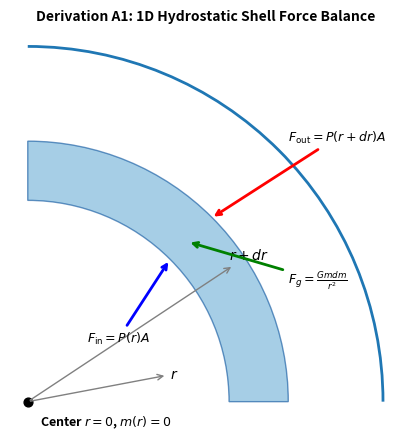
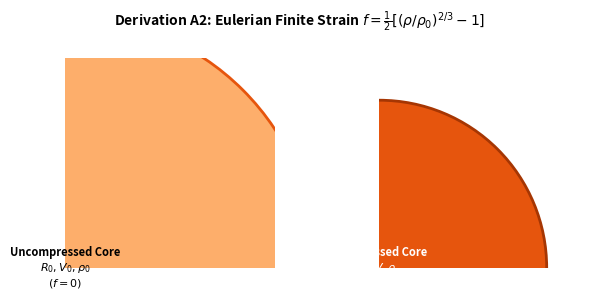
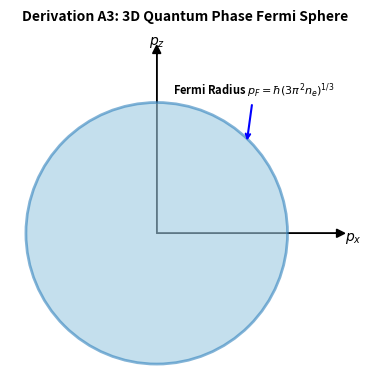
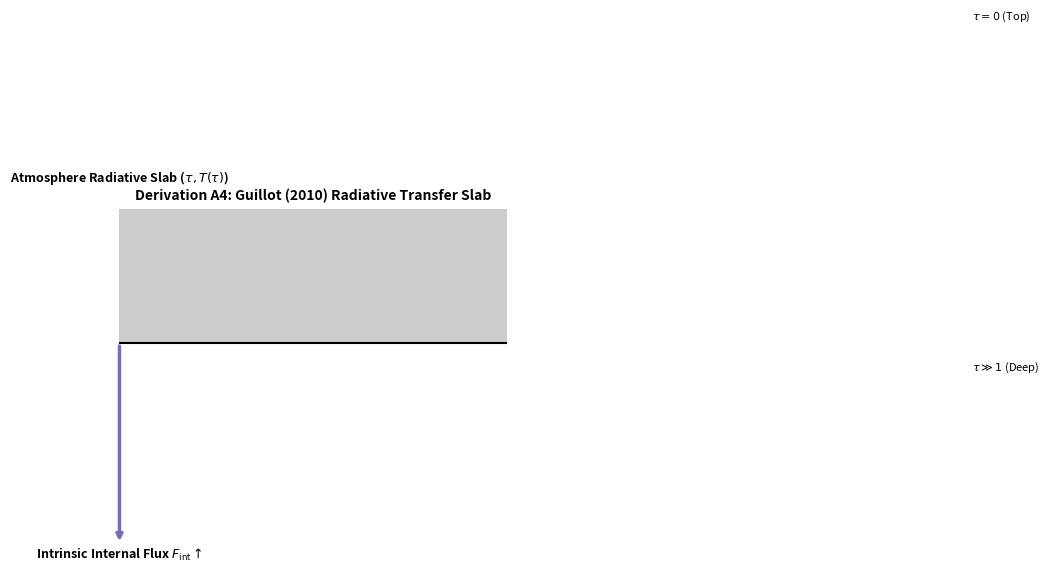
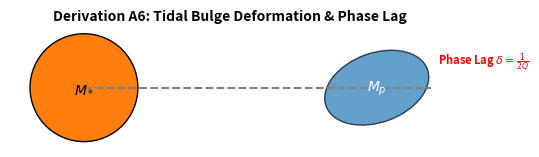
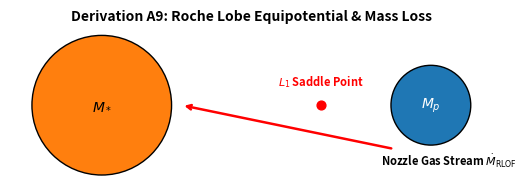

Write Python code to recreate these figures, in order.
"""
Render publication-quality 2D vector geometric diagrams for Appendix derivations.
"""

import os
import numpy as np
import matplotlib.pyplot as plt
import matplotlib.patches as patches

def render_hydrostatic_diagram():
    fig, ax = plt.subplots(figsize=(5, 4.5))
    ax.set_aspect('equal')
    ax.axis('off')

    # Draw planet sector
    arc = patches.Arc((0, 0), 6.0, 6.0, angle=0, theta1=0, theta2=90, color='#1f77b4', lw=2)
    ax.add_patch(arc)

    # Shell element
    shell = patches.Wedge((0, 0), 2.2, 0, 90, width=0.5, facecolor='#6baed6', edgecolor='#08519c', alpha=0.6)
    ax.add_patch(shell)

    # Center label
    ax.scatter([0], [0], color='black', s=40)
    ax.text(0.1, -0.2, r"Center $r=0$, $m(r)=0$", fontsize=9, fontweight='bold')

    # Radius labels
    ax.annotate(r"$r$", xy=(0,0), xytext=(1.2, 0.2), arrowprops=dict(arrowstyle='<-', color='gray'))
    ax.annotate(r"$r+dr$", xy=(0,0), xytext=(1.7, 1.2), arrowprops=dict(arrowstyle='<-', color='gray'))

    # Force Vectors
    ax.annotate(r"$F_{\mathrm{in}} = P(r) A$", xy=(1.2, 1.2), xytext=(0.5, 0.5),
                arrowprops=dict(arrowstyle='->', color='blue', lw=2), fontsize=9, fontweight='bold')
    ax.annotate(r"$F_{\mathrm{out}} = P(r+dr) A$", xy=(1.55, 1.55), xytext=(2.2, 2.2),
                arrowprops=dict(arrowstyle='->', color='red', lw=2), fontsize=9, fontweight='bold')
    ax.annotate(r"$F_g = \frac{G m dm}{r^2}$", xy=(1.35, 1.35), xytext=(2.2, 1.0),
                arrowprops=dict(arrowstyle='->', color='green', lw=2), fontsize=9, fontweight='bold')

    ax.set_title("Derivation A1: 1D Hydrostatic Shell Force Balance", fontsize=10, fontweight='bold')
    plt.tight_layout()
    fig.savefig("outputs/derivation_hydrostatic_geom.pdf", bbox_inches='tight')
    fig.savefig("paper/figures/derivation_hydrostatic_geom.pdf", bbox_inches='tight')
    plt.close(fig)

def render_core_strain_diagram():
    fig, (ax1, ax2) = plt.subplots(1, 2, figsize=(6.5, 3))
    ax1.set_aspect('equal')
    ax2.set_aspect('equal')
    ax1.axis('off')
    ax2.axis('off')

    # Uncompressed Core
    c1 = patches.Circle((0, 0), 1.2, facecolor='#fdae6b', edgecolor='#e6550d', lw=2)
    ax1.add_patch(c1)
    ax1.text(0, 0, r"Uncompressed Core" + "\n" + r"$R_0, V_0, \rho_0$" + "\n" + r"$(f = 0)$",
             ha='center', va='center', fontsize=8, fontweight='bold')

    # Compressed Core
    c2 = patches.Circle((0, 0), 0.8, facecolor='#e6550d', edgecolor='#a63603', lw=2)
    ax2.add_patch(c2)
    ax2.text(0, 0, r"Compressed Core" + "\n" + r"$R, V, \rho$" + "\n" + r"$(f > 0)$",
             ha='center', va='center', fontsize=8, fontweight='bold', color='white')

    fig.suptitle(r"Derivation A2: Eulerian Finite Strain $f = \frac{1}{2}[(\rho/\rho_0)^{2/3} - 1]$", fontsize=10, fontweight='bold')
    plt.tight_layout()
    fig.savefig("outputs/derivation_core_strain_geom.pdf", bbox_inches='tight')
    fig.savefig("paper/figures/derivation_core_strain_geom.pdf", bbox_inches='tight')
    plt.close(fig)

def render_fermi_sphere_diagram():
    fig, ax = plt.subplots(figsize=(4.5, 4))
    ax.set_aspect('equal')
    ax.axis('off')

    # Axes
    ax.arrow(0, 0, 2.2, 0, head_width=0.1, head_length=0.1, fc='black', ec='black')
    ax.arrow(0, 0, 0, 2.2, head_width=0.1, head_length=0.1, fc='black', ec='black')
    ax.text(2.3, -0.1, r"$p_x$", fontsize=10)
    ax.text(-0.1, 2.3, r"$p_z$", fontsize=10)

    # Fermi Circle
    fermi = patches.Circle((0, 0), 1.6, facecolor='#9ecae1', edgecolor='#3182bd', alpha=0.6, lw=2)
    ax.add_patch(fermi)

    ax.annotate(r"Fermi Radius $p_F = \hbar(3\pi^2 n_e)^{1/3}$", xy=(1.1, 1.1), xytext=(0.2, 1.7),
                arrowprops=dict(arrowstyle='->', color='blue', lw=1.5), fontsize=8, fontweight='bold')

    ax.set_title("Derivation A3: 3D Quantum Phase Fermi Sphere", fontsize=10, fontweight='bold')
    plt.tight_layout()
    fig.savefig("outputs/derivation_fermi_sphere_geom.pdf", bbox_inches='tight')
    fig.savefig("paper/figures/derivation_fermi_sphere_geom.pdf", bbox_inches='tight')
    plt.close(fig)

def render_radiative_slab_diagram():
    fig, ax = plt.subplots(figsize=(5, 3.5))
    ax.axis('off')

    # Atmosphere Slab
    slab = patches.Rectangle((-2, 0.5), 4, 1.2, facecolor='#cccccc', edgecolor='black', lw=1.5)
    ax.add_patch(slab)
    ax.text(0, 1.1, r"Atmosphere Radiative Slab ($\tau, T(\tau)$)", ha='center', fontsize=9, fontweight='bold')

    # Fluxes
    ax.annotate(r"Incoming Stellar Flux $F_{\mathrm{irr}} \downarrow$", xy=(0, 1.7), xytext=(0, 2.5),
                arrowprops=dict(arrowstyle='->', color='#d95f02', lw=2.5), ha='center', fontsize=9, fontweight='bold')
    ax.annotate(r"Intrinsic Internal Flux $F_{\mathrm{int}} \uparrow$", xy=(0, 0.5), xytext=(0, -0.3),
                arrowprops=dict(arrowstyle='<-', color='#7570b3', lw=2.5), ha='center', fontsize=9, fontweight='bold')

    ax.text(2.2, 1.7, r"$\tau = 0$ (Top)", fontsize=8)
    ax.text(2.2, 0.4, r"$\tau \gg 1$ (Deep)", fontsize=8)

    ax.set_title("Derivation A4: Guillot (2010) Radiative Transfer Slab", fontsize=10, fontweight='bold')
    plt.tight_layout()
    fig.savefig("outputs/derivation_radiative_slab_geom.pdf", bbox_inches='tight')
    fig.savefig("paper/figures/derivation_radiative_slab_geom.pdf", bbox_inches='tight')
    plt.close(fig)

def render_tidal_bulge_diagram():
    fig, ax = plt.subplots(figsize=(5.5, 3.5))
    ax.set_aspect('equal')
    ax.axis('off')

    # Star
    star = patches.Circle((-2.0, 0), 0.7, facecolor='#ff7f0e', edgecolor='black')
    ax.add_patch(star)
    ax.text(-2.0, 0, r"$M_*$", ha='center', va='center', fontweight='bold')

    # Line of centers
    ax.plot([-2.0, 2.5], [0, 0], ls='--', color='gray')

    # Deformed Planet
    planet = patches.Ellipse((1.8, 0), 1.4, 0.9, angle=20, facecolor='#1f77b4', edgecolor='black', alpha=0.7)
    ax.add_patch(planet)
    ax.text(1.8, 0, r"$M_p$", ha='center', va='center', color='white', fontweight='bold')

    # Phase lag angle
    ax.text(2.6, 0.3, r"Phase Lag $\delta = \frac{1}{2Q}$", fontsize=8, color='red', fontweight='bold')

    ax.set_title("Derivation A6: Tidal Bulge Deformation & Phase Lag", fontsize=10, fontweight='bold')
    plt.tight_layout()
    fig.savefig("outputs/derivation_tidal_bulge_geom.pdf", bbox_inches='tight')
    fig.savefig("paper/figures/derivation_tidal_bulge_geom.pdf", bbox_inches='tight')
    plt.close(fig)

def render_roche_lobe_diagram():
    fig, ax = plt.subplots(figsize=(5.5, 3.5))
    ax.set_aspect('equal')
    ax.axis('off')

    # Star & Planet
    star = patches.Circle((-1.8, 0), 0.7, facecolor='#ff7f0e', edgecolor='black')
    ax.add_patch(star)
    ax.text(-1.8, 0, r"$M_*$", ha='center', va='center', fontweight='bold')

    planet = patches.Circle((1.5, 0), 0.4, facecolor='#1f77b4', edgecolor='black')
    ax.add_patch(planet)
    ax.text(1.5, 0, r"$M_p$", ha='center', va='center', color='white', fontweight='bold')

    # L1 saddle point
    ax.scatter([0.4], [0], color='red', s=40)
    ax.text(0.4, 0.2, r"$L_1$ Saddle Point", ha='center', color='red', fontsize=8, fontweight='bold')

    # Stream
    ax.annotate(r"Nozzle Gas Stream $\dot{M}_{\mathrm{RLOF}}$", xy=(-1.0, 0), xytext=(1.0, -0.6),
                arrowprops=dict(arrowstyle='->', color='red', lw=1.8), fontsize=8, fontweight='bold')

    ax.set_title("Derivation A9: Roche Lobe Equipotential & Mass Loss", fontsize=10, fontweight='bold')
    plt.tight_layout()
    fig.savefig("outputs/derivation_roche_lobe_geom.pdf", bbox_inches='tight')
    fig.savefig("paper/figures/derivation_roche_lobe_geom.pdf", bbox_inches='tight')
    plt.close(fig)

def main():
    os.makedirs("outputs", exist_ok=True)
    os.makedirs("paper/figures", exist_ok=True)
    print("Rendering 2D vector geometric derivation diagrams...")
    render_hydrostatic_diagram()
    render_core_strain_diagram()
    render_fermi_sphere_diagram()
    render_radiative_slab_diagram()
    render_tidal_bulge_diagram()
    render_roche_lobe_diagram()
    print("All geometric derivation PDF diagrams rendered successfully to paper/figures/.")

if __name__ == "__main__":
    main()
